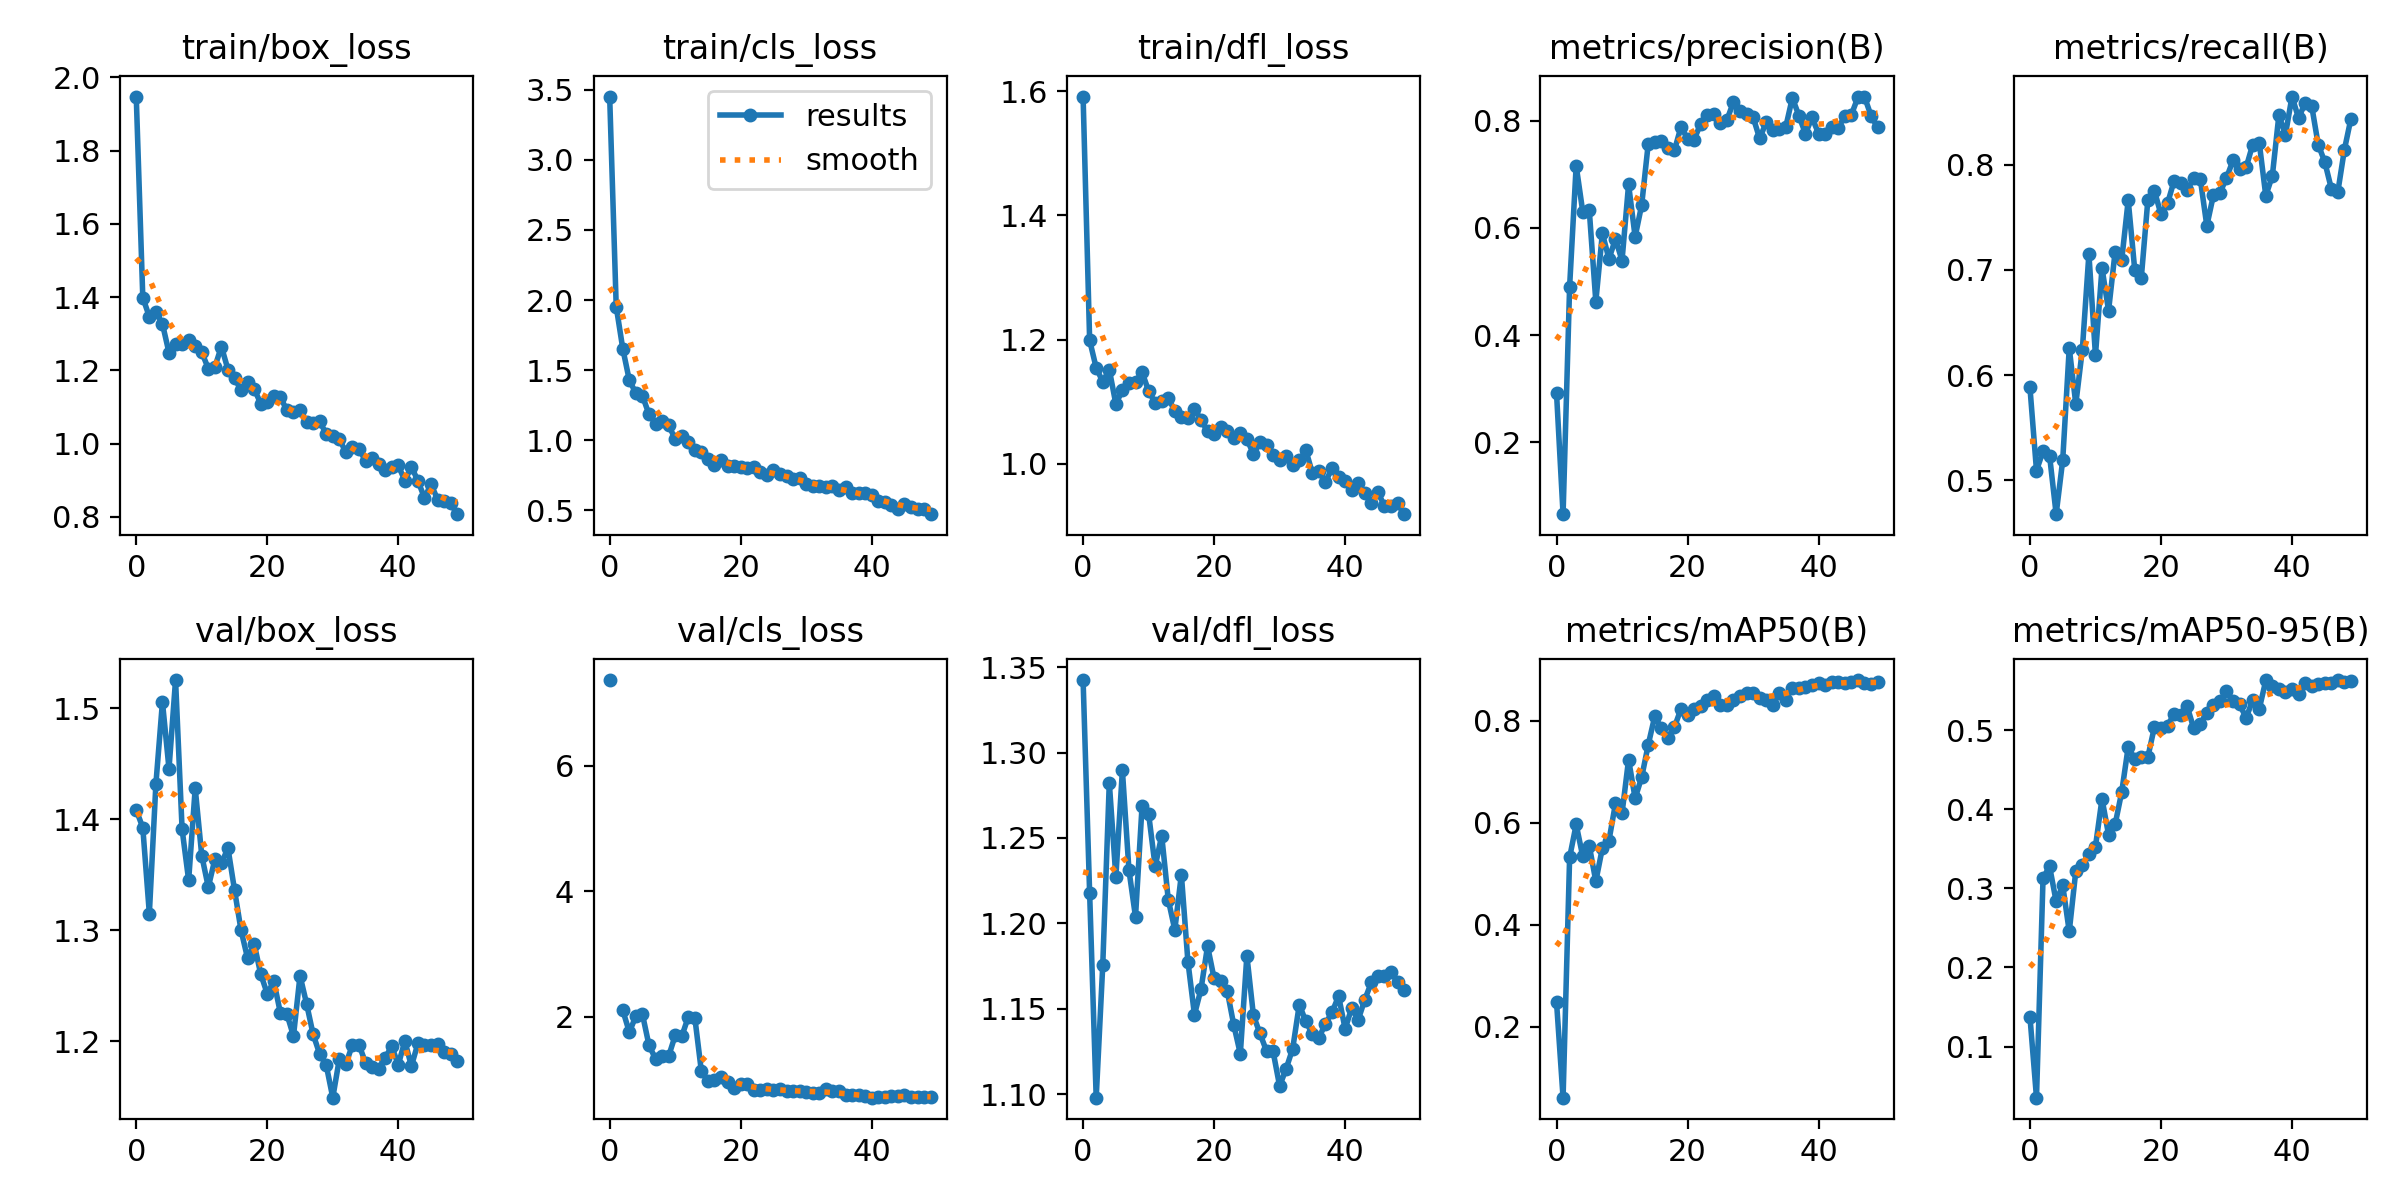

The table this chart was drawn from, first rows:
epoch, train/box_loss, train/cls_loss, train/dfl_loss, metrics/precision(B), metrics/recall(B), metrics/mAP50(B), metrics/mAP50-95(B), val/box_loss, val/cls_loss, val/dfl_loss, lr/pg0, lr/pg1, lr/pg2
0, 1.948, 3.451, 1.591, 0.2919, 0.5881, 0.2485, 0.1379, 1.409, 7.362, 1.343, 0.0001834, 0.0001834, 0.0001834
1, 1.399, 1.953, 1.199, 0.06624, 0.5091, 0.06113, 0.03538, 1.393, inf, 1.218, 0.0003758, 0.0003758, 0.0003758
2, 1.346, 1.654, 1.155, 0.4906, 0.5275, 0.5318, 0.3132, 1.315, 2.107, 1.098, 0.0005604, 0.0005604, 0.0005604
3, 1.36, 1.428, 1.133, 0.716, 0.523, 0.5964, 0.3278, 1.432, 1.758, 1.175, 0.0007369, 0.0007369, 0.0007369
4, 1.327, 1.337, 1.152, 0.6304, 0.4676, 0.5342, 0.2835, 1.506, 2.012, 1.282, 0.0009056, 0.0009056, 0.0009056
5, 1.248, 1.318, 1.097, 0.633, 0.5188, 0.5547, 0.304, 1.446, 2.043, 1.227, 0.001066, 0.001066, 0.001066
6, 1.272, 1.186, 1.119, 0.4627, 0.6258, 0.4852, 0.2455, 1.526, 1.549, 1.29, 0.001219, 0.001219, 0.001219
7, 1.272, 1.119, 1.13, 0.5899, 0.5724, 0.5502, 0.3221, 1.391, 1.332, 1.231, 0.001364, 0.001364, 0.001364
8, 1.282, 1.139, 1.132, 0.5424, 0.6243, 0.5645, 0.3297, 1.345, 1.377, 1.204, 0.001403, 0.001403, 0.001403
9, 1.267, 1.109, 1.148, 0.5791, 0.7153, 0.6378, 0.3438, 1.428, 1.373, 1.269, 0.001403, 0.001403, 0.001403
10, 1.25, 1.009, 1.117, 0.5392, 0.6188, 0.6183, 0.3529, 1.367, 1.704, 1.264, 0.00137, 0.00137, 0.00137
11, 1.205, 1.033, 1.099, 0.681, 0.702, 0.7236, 0.4133, 1.339, 1.689, 1.233, 0.001337, 0.001337, 0.001337
12, 1.209, 0.9866, 1.101, 0.5833, 0.6612, 0.6477, 0.3679, 1.364, 1.999, 1.251, 0.001304, 0.001304, 0.001304
13, 1.265, 0.9288, 1.106, 0.6428, 0.7172, 0.689, 0.3809, 1.36, 1.986, 1.214, 0.001271, 0.001271, 0.001271
14, 1.202, 0.9188, 1.085, 0.757, 0.7091, 0.7526, 0.4216, 1.374, 1.132, 1.196, 0.001238, 0.001238, 0.001238
15, 1.179, 0.8658, 1.076, 0.7607, 0.7664, 0.8086, 0.4789, 1.336, 0.983, 1.229, 0.001205, 0.001205, 0.001205
16, 1.145, 0.8264, 1.074, 0.7611, 0.7, 0.7854, 0.4635, 1.3, 0.9963, 1.178, 0.001172, 0.001172, 0.001172
17, 1.167, 0.8598, 1.089, 0.7489, 0.6928, 0.7667, 0.4658, 1.275, 1.042, 1.147, 0.001139, 0.001139, 0.001139
18, 1.149, 0.8169, 1.071, 0.7449, 0.7667, 0.7871, 0.4662, 1.288, 0.9706, 1.161, 0.001106, 0.001106, 0.001106
19, 1.109, 0.8141, 1.053, 0.7882, 0.7753, 0.8229, 0.5041, 1.26, 0.8634, 1.187, 0.001073, 0.001073, 0.001073
20, 1.114, 0.8087, 1.049, 0.7665, 0.753, 0.8117, 0.5026, 1.243, 0.9268, 1.168, 0.00104, 0.00104, 0.00104
21, 1.13, 0.8018, 1.06, 0.7643, 0.7634, 0.823, 0.5058, 1.254, 0.9278, 1.166, 0.001007, 0.001007, 0.001007
22, 1.127, 0.8091, 1.054, 0.7944, 0.7847, 0.8294, 0.5206, 1.226, 0.833, 1.161, 0.0009739, 0.0009739, 0.0009739
23, 1.091, 0.7774, 1.043, 0.8102, 0.7827, 0.84, 0.5198, 1.224, 0.8335, 1.141, 0.0009409, 0.0009409, 0.0009409
24, 1.087, 0.7553, 1.049, 0.8117, 0.7757, 0.8486, 0.5302, 1.205, 0.8528, 1.124, 0.0009078, 0.0009078, 0.0009078
25, 1.091, 0.786, 1.04, 0.7956, 0.7877, 0.8309, 0.5024, 1.259, 0.8418, 1.181, 0.0008748, 0.0008748, 0.0008748
26, 1.058, 0.761, 1.016, 0.8009, 0.7867, 0.8306, 0.5079, 1.234, 0.8537, 1.146, 0.0008418, 0.0008418, 0.0008418
27, 1.057, 0.7492, 1.035, 0.8344, 0.742, 0.8404, 0.5221, 1.206, 0.8155, 1.135, 0.0008088, 0.0008088, 0.0008088
28, 1.061, 0.7219, 1.03, 0.8176, 0.771, 0.8485, 0.5325, 1.188, 0.822, 1.125, 0.0007758, 0.0007758, 0.0007758
29, 1.026, 0.7341, 1.014, 0.812, 0.7734, 0.8538, 0.5364, 1.179, 0.8226, 1.125, 0.0007428, 0.0007428, 0.0007428
30, 1.022, 0.6905, 1.006, 0.8069, 0.7875, 0.855, 0.5493, 1.149, 0.8077, 1.105, 0.0007098, 0.0007098, 0.0007098
31, 1.012, 0.6734, 1.012, 0.7668, 0.8044, 0.8451, 0.5372, 1.184, 0.7948, 1.115, 0.0006768, 0.0006768, 0.0006768
32, 0.9771, 0.6774, 0.9988, 0.7966, 0.7958, 0.8402, 0.5326, 1.18, 0.7846, 1.127, 0.0006438, 0.0006438, 0.0006438
33, 0.9913, 0.6679, 1.006, 0.7818, 0.7977, 0.8298, 0.5158, 1.197, 0.8536, 1.152, 0.0006108, 0.0006108, 0.0006108
34, 0.9852, 0.674, 1.022, 0.7838, 0.8192, 0.8537, 0.5379, 1.197, 0.8199, 1.143, 0.0005778, 0.0005778, 0.0005778
35, 0.9534, 0.6428, 0.9853, 0.7886, 0.8212, 0.8411, 0.5266, 1.181, 0.8131, 1.135, 0.0005448, 0.0005448, 0.0005448
36, 0.9598, 0.6659, 0.9881, 0.8425, 0.7706, 0.8648, 0.5631, 1.176, 0.7561, 1.133, 0.0005118, 0.0005118, 0.0005118
37, 0.9443, 0.6252, 0.9703, 0.8093, 0.7896, 0.8642, 0.5565, 1.175, 0.7643, 1.141, 0.0004788, 0.0004788, 0.0004788
38, 0.9289, 0.6269, 0.9941, 0.7755, 0.8474, 0.8659, 0.5527, 1.185, 0.7526, 1.148, 0.0004458, 0.0004458, 0.0004458
39, 0.9358, 0.628, 0.979, 0.8061, 0.8288, 0.87, 0.5478, 1.195, 0.7378, 1.157, 0.0004127, 0.0004127, 0.0004127
40, 0.9404, 0.6106, 0.9729, 0.7757, 0.8651, 0.8731, 0.5518, 1.179, 0.7143, 1.138, 0.0003797, 0.0003797, 0.0003797
41, 0.899, 0.5654, 0.9577, 0.7743, 0.8446, 0.8692, 0.5459, 1.2, 0.721, 1.15, 0.0003467, 0.0003467, 0.0003467
42, 0.9364, 0.5594, 0.9687, 0.7877, 0.8588, 0.8762, 0.56, 1.178, 0.72, 1.144, 0.0003137, 0.0003137, 0.0003137
43, 0.8985, 0.5404, 0.9535, 0.7854, 0.8565, 0.8749, 0.5566, 1.198, 0.7413, 1.155, 0.0002807, 0.0002807, 0.0002807
44, 0.8516, 0.5126, 0.9378, 0.8091, 0.8194, 0.874, 0.5582, 1.197, 0.74, 1.165, 0.0002477, 0.0002477, 0.0002477
45, 0.8897, 0.5441, 0.9545, 0.8108, 0.8029, 0.8754, 0.5599, 1.196, 0.7558, 1.169, 0.0002147, 0.0002147, 0.0002147
46, 0.8469, 0.5279, 0.9325, 0.8432, 0.7775, 0.8794, 0.5597, 1.198, 0.7294, 1.169, 0.0001817, 0.0001817, 0.0001817
47, 0.8423, 0.5117, 0.9319, 0.8449, 0.7745, 0.8727, 0.5635, 1.19, 0.7216, 1.171, 0.0001487, 0.0001487, 0.0001487
48, 0.8365, 0.5099, 0.9368, 0.8095, 0.8145, 0.8721, 0.561, 1.188, 0.7223, 1.166, 0.0001157, 0.0001157, 0.0001157
49, 0.8073, 0.4738, 0.9192, 0.7873, 0.8441, 0.8759, 0.5628, 1.183, 0.7238, 1.161, 8.2683e-05, 8.2683e-05, 8.2683e-05
